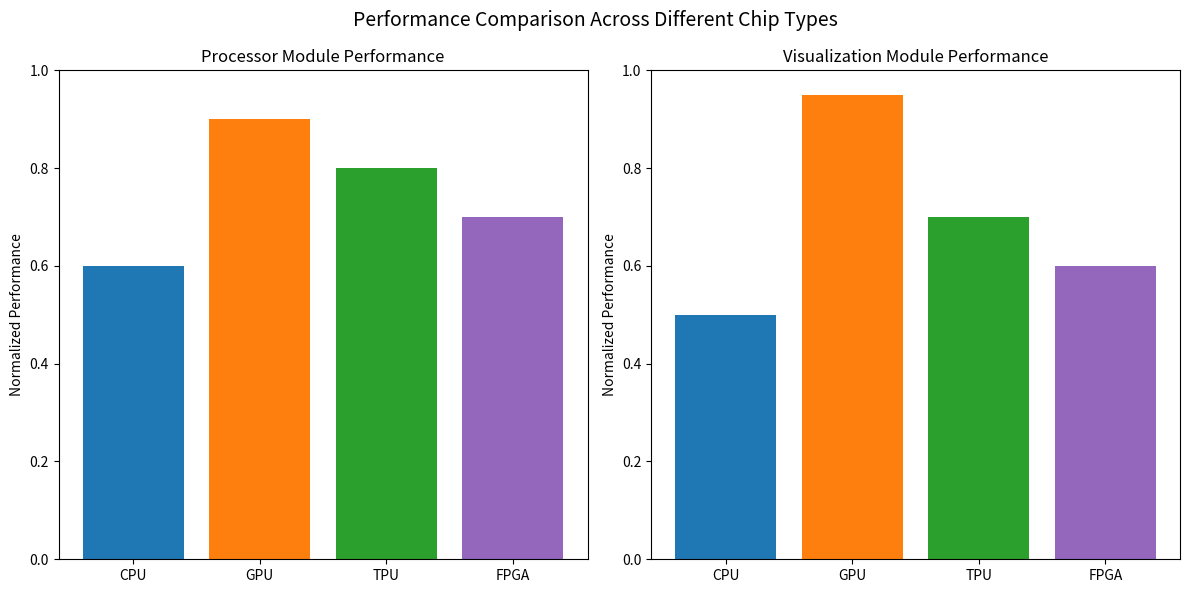

Recreate this plot in Python.
import matplotlib.pyplot as plt
import numpy as np

# Sample data for different chip types
chips = ['CPU', 'GPU', 'TPU', 'FPGA']
processor_performance = [0.6, 0.9, 0.8, 0.7]  # Normalized performance for processor module
visualization_performance = [0.5, 0.95, 0.7, 0.6]  # Normalized performance for visualization module

# Create figure and subplots
fig, (ax1, ax2) = plt.subplots(1, 2, figsize=(12, 6))
fig.suptitle('Performance Comparison Across Different Chip Types', fontsize=14)

# Processor module performance
ax1.bar(chips, processor_performance, color=['#1f77b4', '#ff7f0e', '#2ca02c', '#9467bd'])
ax1.set_title('Processor Module Performance')
ax1.set_ylabel('Normalized Performance')
ax1.set_ylim(0, 1)

# Visualization module performance
ax2.bar(chips, visualization_performance, color=['#1f77b4', '#ff7f0e', '#2ca02c', '#9467bd'])
ax2.set_title('Visualization Module Performance')
ax2.set_ylabel('Normalized Performance')
ax2.set_ylim(0, 1)

# Save figures
plt.tight_layout()
plt.savefig('processor_vs_visualization_chip_performance.png', dpi=300, bbox_inches='tight')
plt.savefig('processor_vs_visualization_chip_performance.pdf', format='pdf', bbox_inches='tight')
plt.close()

print("Visualization saved as 'processor_vs_visualization_chip_performance.png' and '.pdf'")
